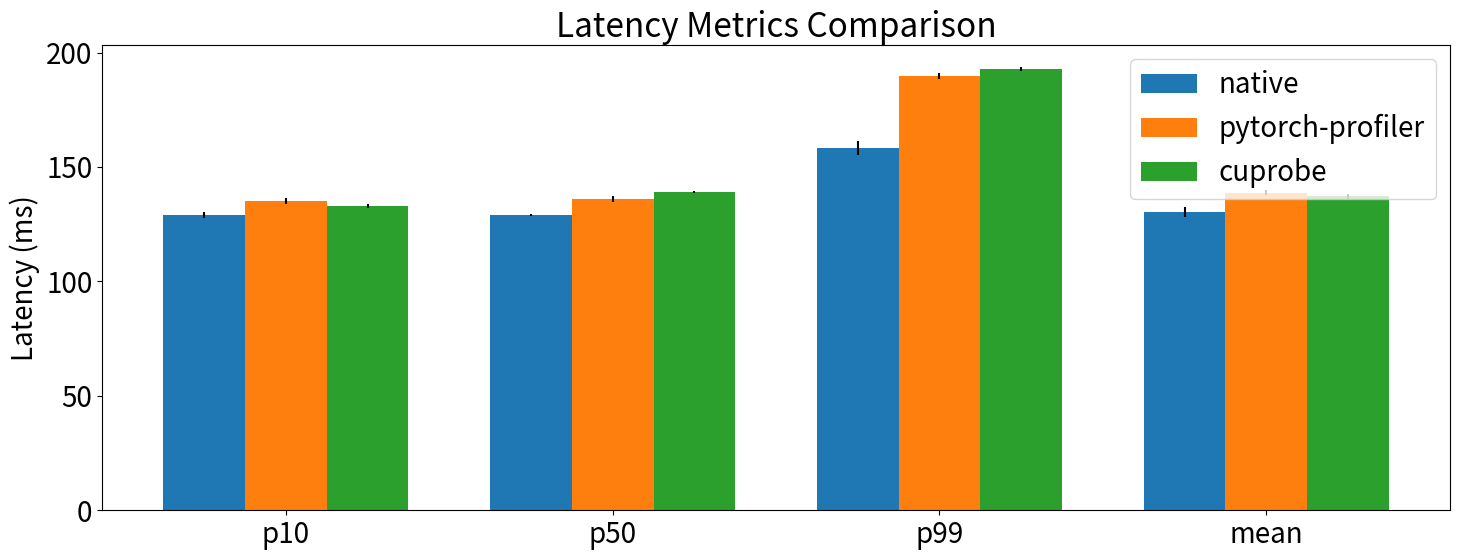

Write Python code to recreate this figure.
import matplotlib.pyplot as plt
font = {'size': 20}
plt.rc('font', **font)
# 设置更扁平的画布：宽 25，高 3
plt.figure(figsize=(15, 6))

# Latency metrics data
metrics = ['p10', 'p50', 'p99', 'mean']
native = [129.0, 129.0, 158.23, 130.23]
native_std = [1.2, 0.5, 3.2, 2.2]
profiler = [135.0, 136.0, 189.67, 138.84]
profiler_std = [1.3, 1.3, 1.3, 1.3]
egpu = [133.0, 139.0, 192.67, 137.16]
egpu_std = [0.9, 0.3, 0.8, 1.1]

x = range(len(metrics))
width = 0.25

plt.bar([i - width for i in x], native,  width=width, label='native',          yerr=native_std)
plt.bar( x,                   profiler, width=width, label='pytorch-profiler', yerr=profiler_std)
plt.bar([i + width for i in x], egpu,   width=width, label='cuprobe',         yerr=egpu_std)

plt.xticks(x, metrics)
plt.ylabel('Latency (ms)')
plt.title('Latency Metrics Comparison')
plt.legend(loc='upper right')
plt.tight_layout()
plt.savefig('latency_comparison.pdf', dpi=300)